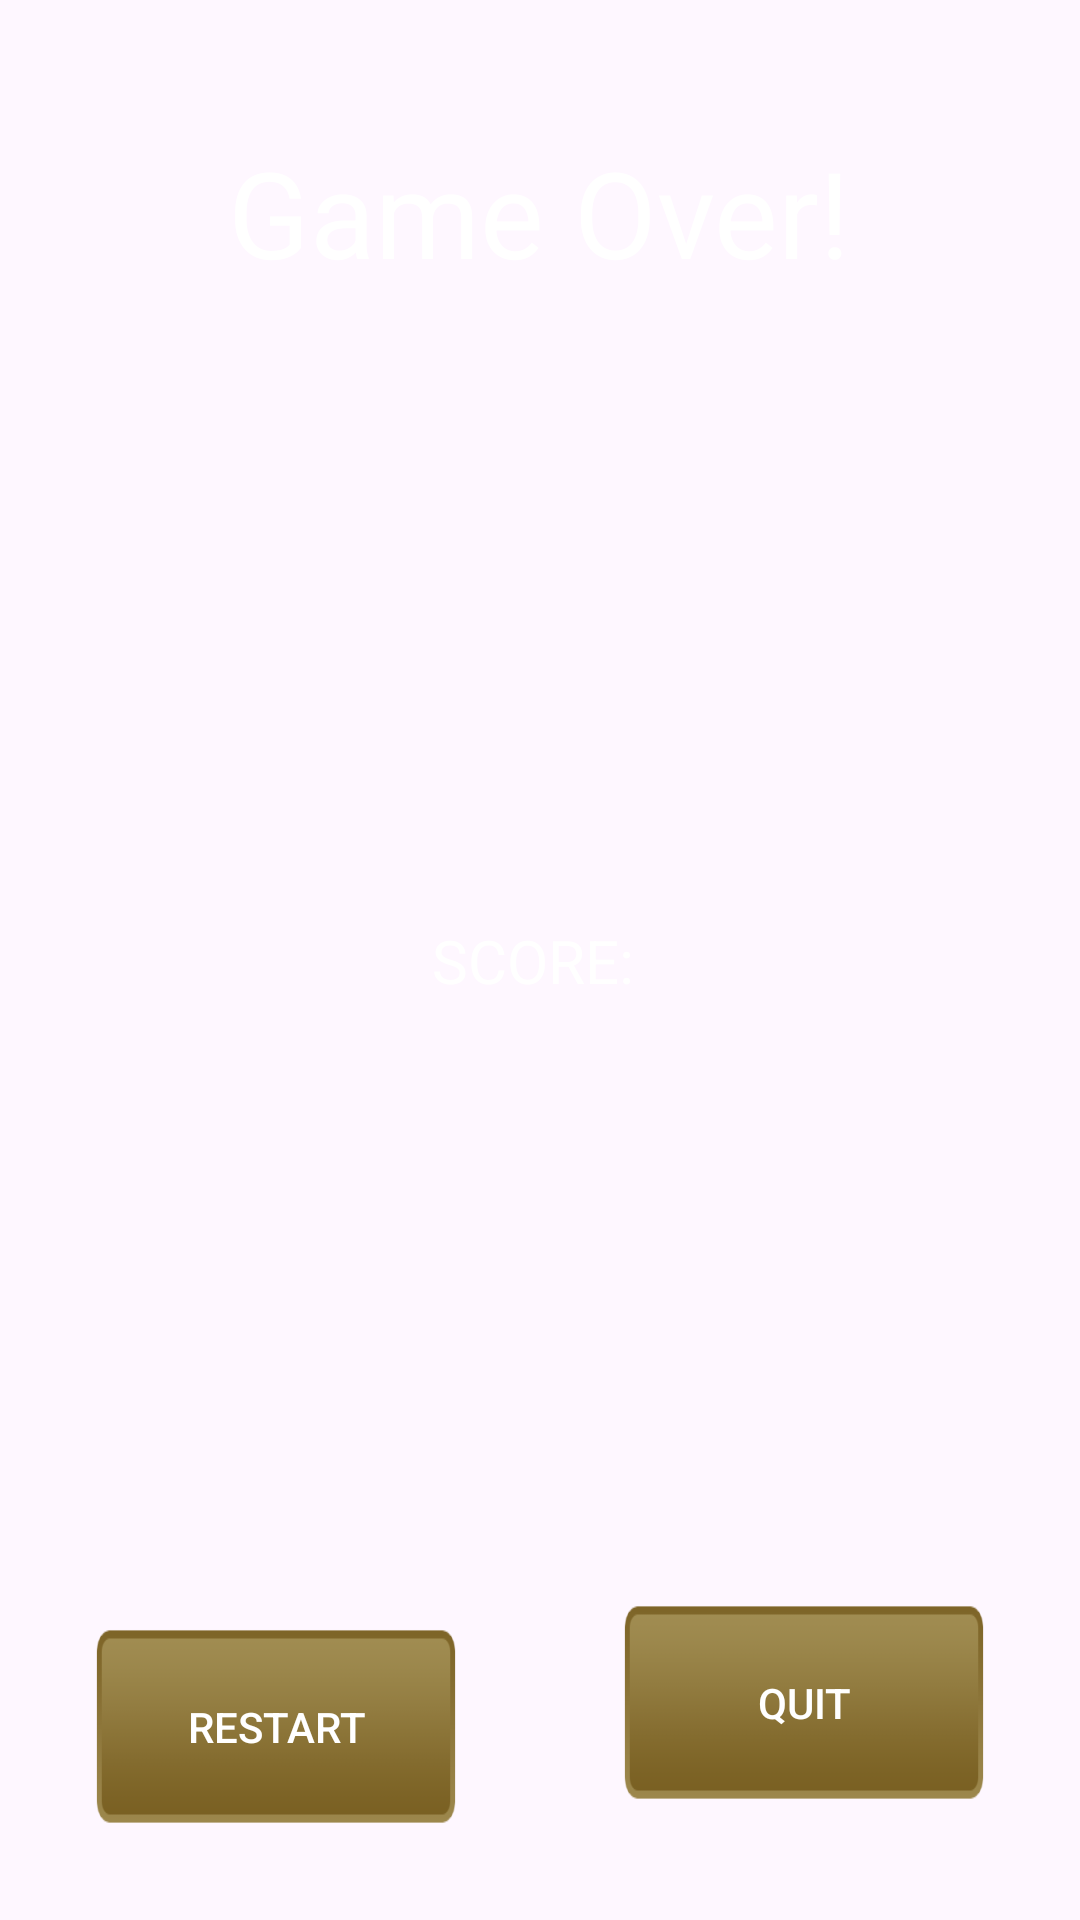

The Android layout XML behind this screen, and the referenced resources:
<!-- AndroidManifest.xml: application theme Theme.CS2340CTeam50Game -->
<!-- res/layout/endofgame_activity.xml -->
<?xml version="1.0" encoding="utf-8"?>
<androidx.constraintlayout.widget.ConstraintLayout xmlns:android="http://schemas.android.com/apk/res/android"
    xmlns:app="http://schemas.android.com/apk/res-auto"
    xmlns:tools="http://schemas.android.com/tools"
    android:layout_width="match_parent"
    android:layout_height="match_parent"
    android:background="@drawable/welcome_background"
    android:screenOrientation="landscape">


    <android.widget.Button
        android:id="@+id/restartButton"
        android:layout_width="120dp"
        android:layout_height="65dp"
        android:layout_marginStart="32dp"
        android:layout_marginBottom="32dp"
        android:background="@drawable/welcome_buttons"
        android:text="Restart"
        android:textColor="#FFFFFF"
        app:layout_constraintBottom_toBottomOf="parent"
        app:layout_constraintStart_toStartOf="parent" />

    <android.widget.Button
        android:id="@+id/quitButton"
        android:layout_width="120dp"
        android:layout_height="65dp"
        android:layout_marginEnd="32dp"
        android:layout_marginBottom="40dp"
        android:background="@drawable/welcome_buttons"
        android:text="Quit"
        android:textColor="#FFFFFF"
        app:layout_constraintBottom_toBottomOf="parent"
        app:layout_constraintEnd_toEndOf="parent" />

    <TextView
        android:id="@+id/GameOverText"
        android:layout_width="wrap_content"
        android:layout_height="wrap_content"
        android:layout_marginTop="44dp"
        android:text="Game Over!"
        android:textColor="#FFFFFF"
        android:textSize="40sp"
        app:layout_constraintEnd_toEndOf="parent"
        app:layout_constraintHorizontal_bias="0.499"
        app:layout_constraintStart_toStartOf="parent"
        app:layout_constraintTop_toTopOf="parent" />

    <TextView
        android:id="@+id/leaderboard"
        android:layout_width="wrap_content"
        android:layout_height="wrap_content"
        android:text="SCORE: "
        android:textColor="#FFFFFF"
        android:textSize="20sp"
        app:layout_constraintBottom_toBottomOf="parent"
        app:layout_constraintEnd_toEndOf="parent"
        app:layout_constraintStart_toStartOf="parent"
        app:layout_constraintTop_toTopOf="parent" />

</androidx.constraintlayout.widget.ConstraintLayout>
<!-- resources referenced by this layout -->
<resources>
  <!-- drawable welcome_buttons: png bitmap (drawable, 2237 bytes) -->
  <style name="Theme.CS2340CTeam50Game" parent="Base.Theme.CS2340CTeam50Game" />
  <style name="Base.Theme.CS2340CTeam50Game" parent="Theme.Material3.DayNight.NoActionBar">
          
          
      </style>
</resources>
